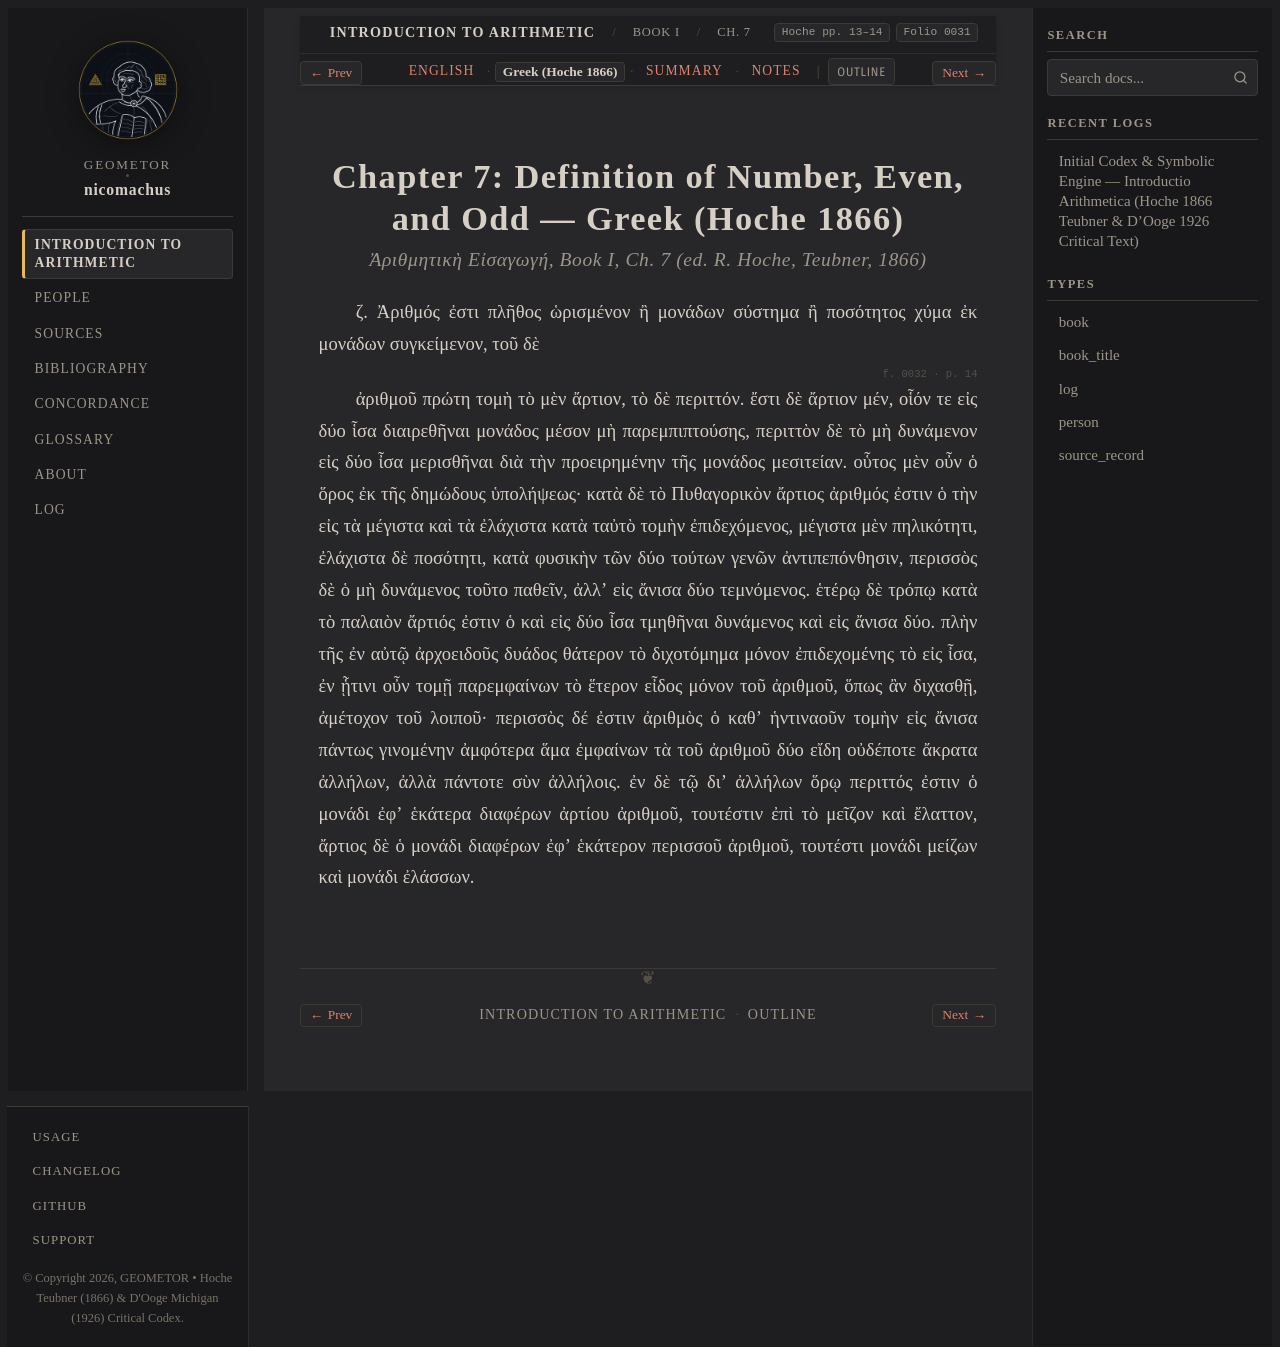

repository: geometor/nicomachus · page: introductio_arithmetica/book_01/ch_07/el.html · generator: sphinx

:order: 7
:layout: book
:breadcrumb_title: Ch. 7: Definition of Number, Even, and Odd (Greek)
:title: Chapter 7: Definition of Number, Even, and Odd — Greek (Hoche 1866)
:canonical_id: Book I, Ch. 7
:original_id: Hoche pp. 13–14
:folio: hoche_1866:0031
:tracks: English: index | Greek: el | Summary: summary | Notes: notes

.. _nicomachus-el-1-7:

===================================================================
Chapter 7: Definition of Number, Even, and Odd — Greek (Hoche 1866)
===================================================================

.. rubric:: *Ἀριθμητικὴ Εἰσαγωγή*, Book I, Ch. 7 (ed. R. Hoche, Teubner, 1866)

.. folio:: hoche_1866:0031
   :page: p. 13

ζ. Ἀριθμός ἐστι πλῆθος ὡρισμένον ἢ μονάδων σύστημα ἢ ποσότητος χύμα ἐκ μονάδων συγκείμενον, τοῦ δὲ

.. _hoche-el-p-14:

.. folio:: hoche_1866:0032
   :page: p. 14

ἀριθμοῦ πρώτη τομὴ τὸ μὲν ἄρτιον, τὸ δὲ περιττόν. ἔστι δὲ ἄρτιον μέν, οἷόν τε εἰς δύο ἷσα διαιρεθῆναι μονάδος μέσον μὴ παρεμπιπτούσης, περιττὸν δὲ τὸ μὴ δυνάμενον εἰς δύο ἶσα μερισθῆναι διὰ τὴν προειρημένην τῆς μονάδος μεσιτείαν. οὗτος μὲν οὖν ὁ ὅρος ἐκ τῆς δημώδους ὑπολήψεως· κατὰ δὲ τὸ Πυθαγορικὸν ἄρτιος ἀριθμός ἐστιν ὁ τὴν εἰς τὰ μέγιστα καὶ τὰ ἐλάχιστα κατὰ ταὐτὸ τομὴν ἐπιδεχόμενος, μέγιστα μὲν πηλικότητι, ἐλάχιστα δὲ ποσότητι, κατὰ φυσικὴν τῶν δύο τούτων γενῶν ἀντιπεπόνθησιν, περισσὸς δὲ ὁ μὴ δυνάμενος τοῦτο παθεῖν, ἀλλʼ εἰς ἄνισα δύο τεμνόμενος. ἑτέρῳ δὲ τρόπῳ κατὰ τὸ παλαιὸν ἄρτιός ἐστιν ὁ καὶ εἰς δύο ἶσα τμηθῆναι δυνάμενος καὶ εἰς ἄνισα δύο. πλὴν τῆς ἐν αὐτῷ ἀρχοειδοῦς δυάδος θάτερον τὸ διχοτόμημα μόνον ἐπιδεχομένης τὸ εἰς ἶσα, ἐν ᾗτινι οὖν τομῇ παρεμφαίνων τὸ ἕτερον εἶδος μόνον τοῦ ἀριθμοῦ, ὅπως ἂν διχασθῇ, ἀμέτοχον τοῦ λοιποῦ· περισσὸς δέ ἐστιν ἀριθμὸς ὁ καθʼ ἡντιναοῦν τομὴν εἰς ἄνισα πάντως γινομένην ἀμφότερα ἅμα ἐμφαίνων τὰ τοῦ ἀριθμοῦ δύο εἴδη οὐδέποτε ἄκρατα ἀλλήλων, ἀλλὰ πάντοτε σὺν ἀλλήλοις. ἐν δὲ τῷ διʼ ἀλλήλων ὅρῳ περιττός ἐστιν ὁ μονάδι ἐφʼ ἑκάτερα διαφέρων ἀρτίου ἀριθμοῦ, τουτέστιν ἐπὶ τὸ μεῖζον καὶ ἔλαττον, ἄρτιος δὲ ὁ μονάδι διαφέρων ἐφʼ ἑκάτερον περισσοῦ ἀριθμοῦ, τουτέστι μονάδι μείζων καὶ μονάδι ἐλάσσων.
